Image classification data set "demo_training_dataset" (leroymocian27-ux/Vision-Module on GitHub). Class labels (2): fall, no fall.

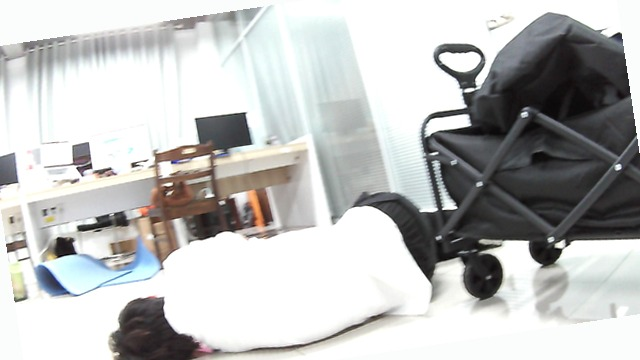
Label: fall

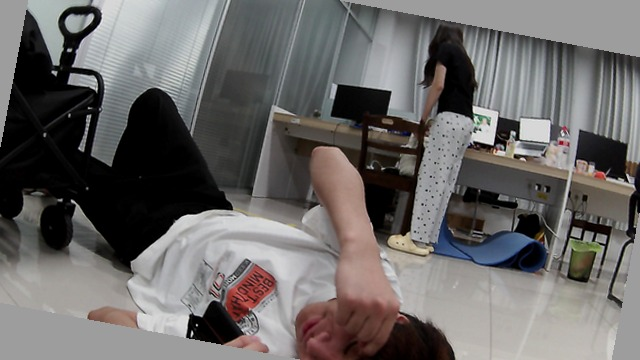
Label: fall

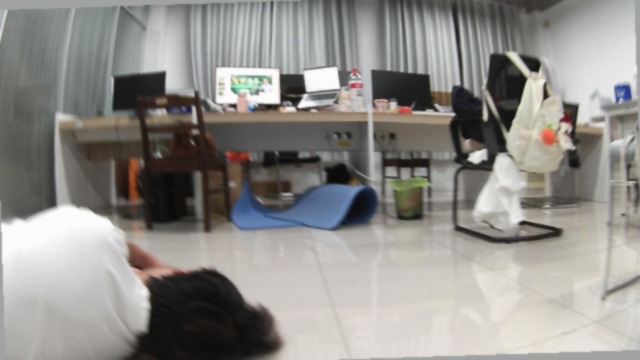
Label: fall

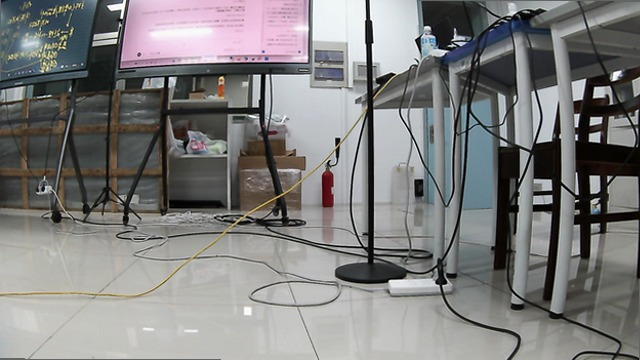
Label: no fall

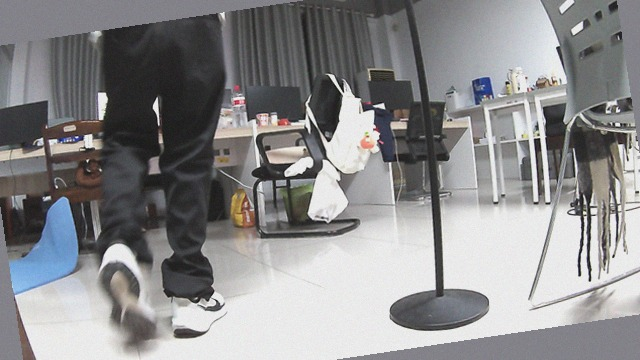
Label: no fall

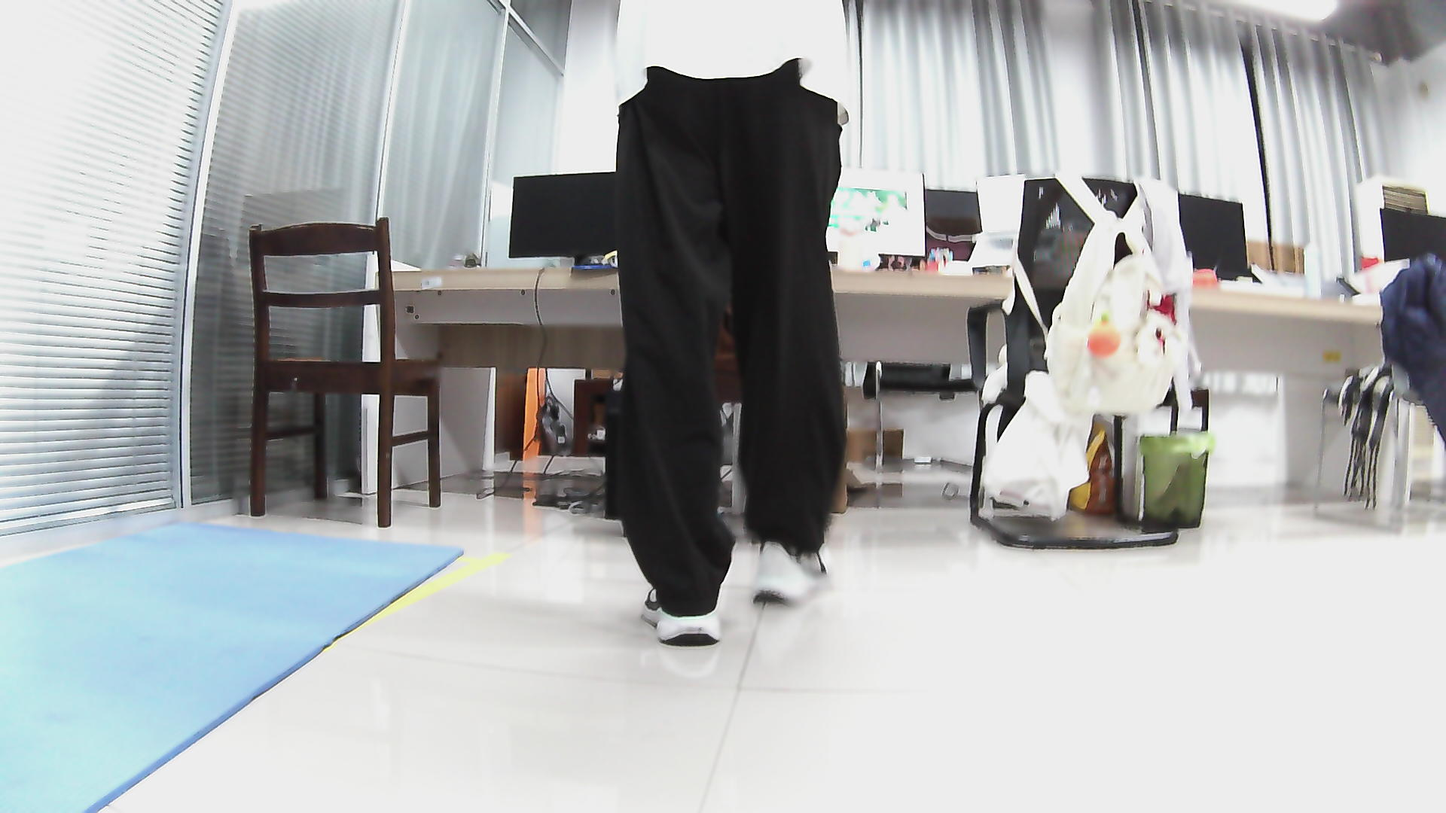
Label: no fall
